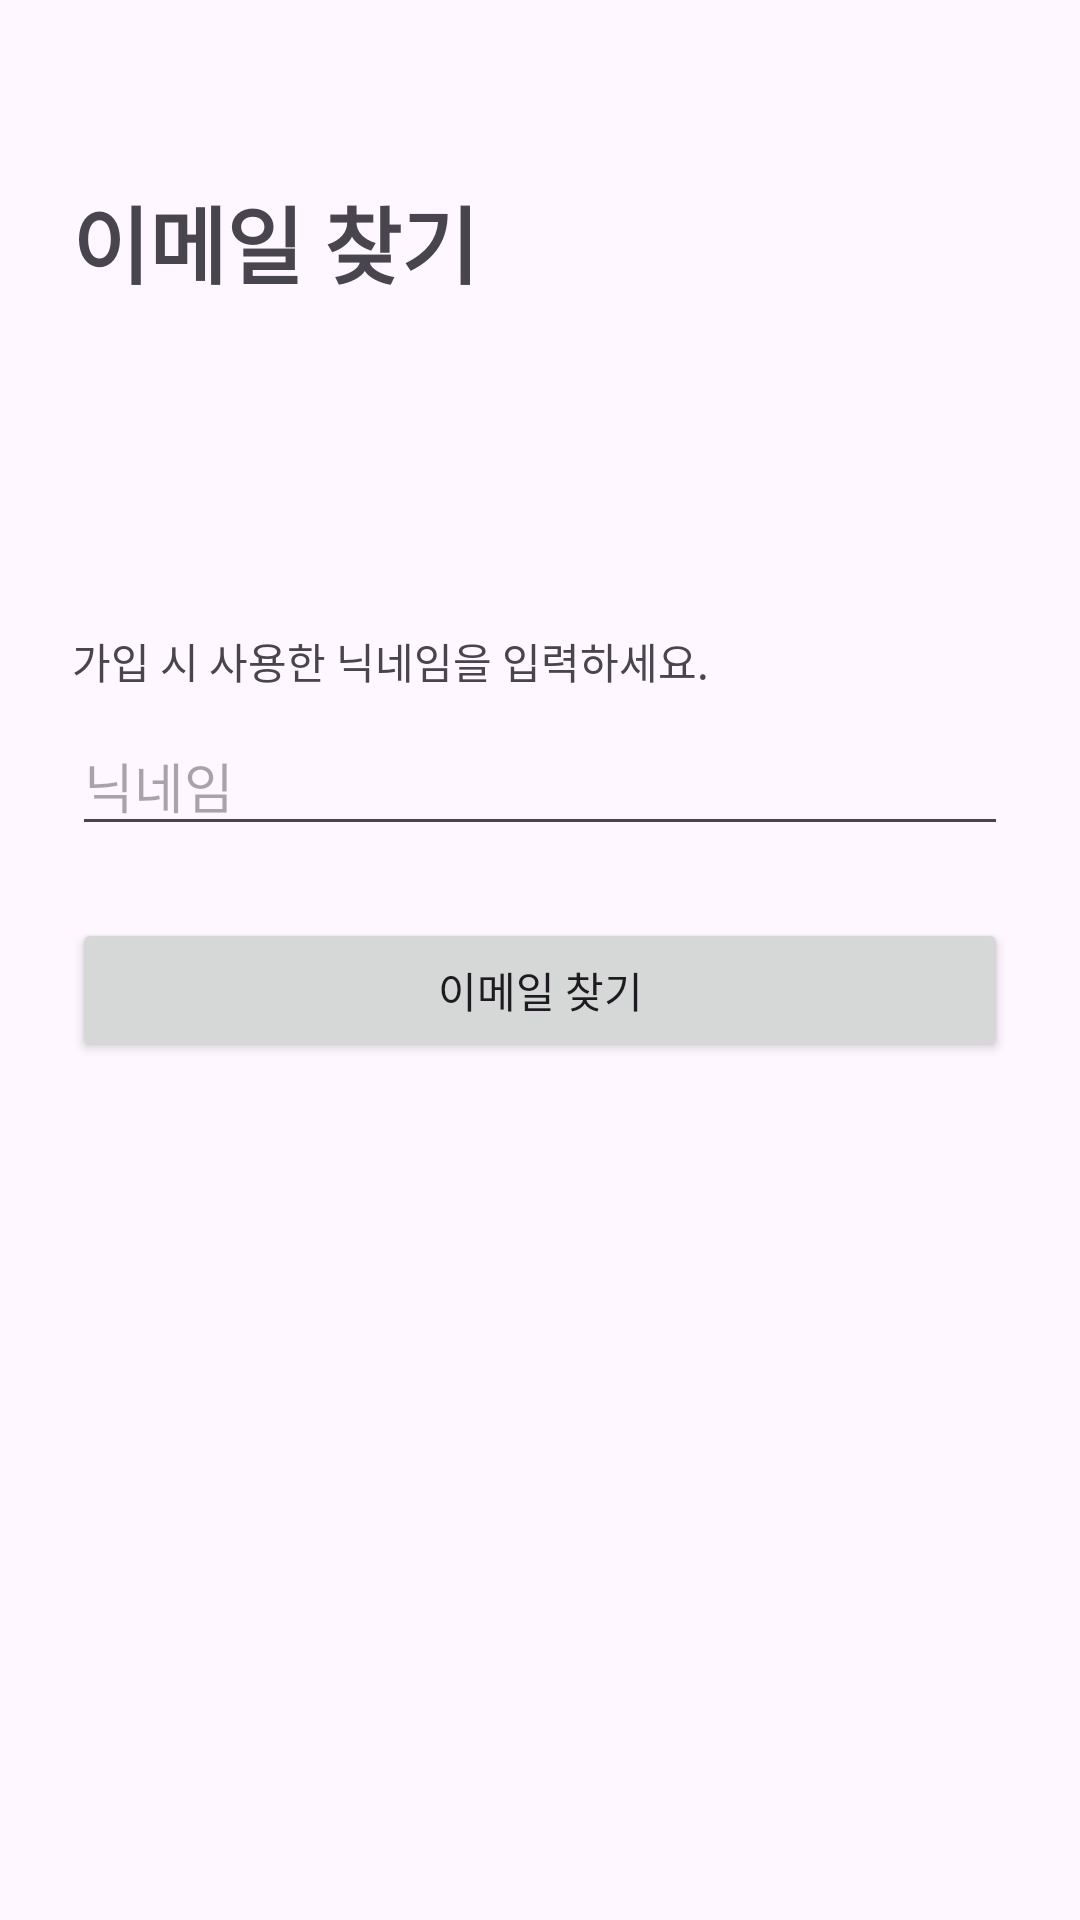

Reconstruct the res/layout file that produces this screen, plus the resources it refers to.
<!-- AndroidManifest.xml: application theme Theme.Capstone -->
<!-- res/layout/activity_find_email.xml -->
<?xml version="1.0" encoding="utf-8"?>
<androidx.constraintlayout.widget.ConstraintLayout xmlns:android="http://schemas.android.com/apk/res/android"
    xmlns:app="http://schemas.android.com/apk/res-auto"
    xmlns:tools="http://schemas.android.com/tools"
    android:id="@+id/main"
    android:layout_width="match_parent"
    android:layout_height="match_parent"
    tools:context=".FindEmailActivity">

    <TextView
        android:id="@+id/textViewTitle"
        android:layout_width="wrap_content"
        android:layout_height="wrap_content"
        android:text="이메일 찾기"
        android:textSize="28sp"
        android:textStyle="bold"
        app:layout_constraintTop_toTopOf="parent"
        app:layout_constraintStart_toStartOf="parent"
        android:layout_marginTop="60dp"
        android:layout_marginStart="24dp"/>

    <TextView
        android:id="@+id/textViewLabel"
        android:layout_width="wrap_content"
        android:layout_height="wrap_content"
        android:text="가입 시 사용한 닉네임을 입력하세요."
        android:layout_marginStart="24dp"
        android:layout_marginBottom="8dp"
        app:layout_constraintStart_toStartOf="parent"
        app:layout_constraintBottom_toTopOf="@+id/nicknameEditText" />

    <EditText
        android:id="@+id/nicknameEditText"
        android:layout_width="0dp"
        android:layout_height="wrap_content"
        android:ems="10"
        android:inputType="textPersonName"
        android:hint="닉네임"
        app:layout_constraintEnd_toEndOf="parent"
        app:layout_constraintStart_toStartOf="parent"
        app:layout_constraintTop_toTopOf="parent"
        app:layout_constraintBottom_toBottomOf="parent"
        android:layout_marginStart="24dp"
        android:layout_marginEnd="24dp"
        app:layout_constraintVertical_bias="0.4"/>

    <Button
        android:id="@+id/findEmailBtn"
        android:layout_width="0dp"
        android:layout_height="wrap_content"
        android:text="이메일 찾기"
        android:layout_marginTop="24dp"
        app:layout_constraintTop_toBottomOf="@+id/nicknameEditText"
        app:layout_constraintStart_toStartOf="@+id/nicknameEditText"
        app:layout_constraintEnd_toEndOf="@+id/nicknameEditText" />

</androidx.constraintlayout.widget.ConstraintLayout>
<!-- resources referenced by this layout -->
<resources>
  <style name="Theme.Capstone" parent="Base.Theme.Capstone">
      </style>
  <style name="Base.Theme.Capstone" parent="Theme.Material3.Light.NoActionBar">
      </style>
</resources>
